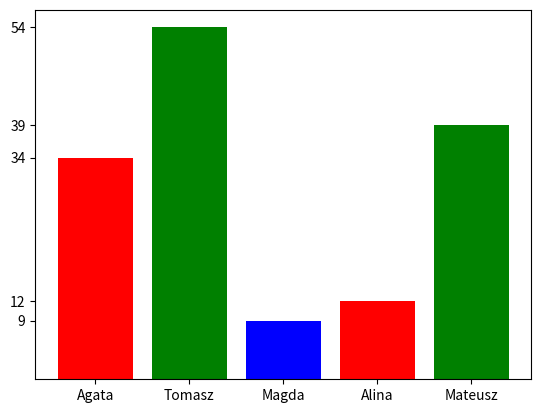

Python code for this plot:
import matplotlib.pyplot as plt
imiona = ['Agata', 'Tomasz', 'Magda', 'Alina', 'Mateusz']
punkty = [34, 54, 9, 12, 39]

plt.bar(imiona, punkty, color=['red', 'green', 'blue'])   #kolory będą powtarzane
plt.xticks(imiona)
plt.yticks(punkty)
plt.show()